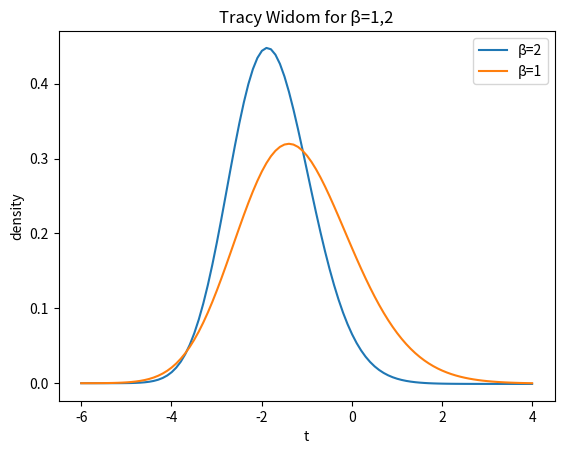

Write Python code to recreate this figure.
from sympy import *
import numpy as np
from sympy import symbols, Function, integrate, diff
from scipy.special import airy
from scipy.integrate import solve_ivp, quad
import matplotlib.pyplot as plt
import seaborn as sns
import random


np.random.seed(140)
random.seed(140)

# Definition of I(t)
t, x = symbols("t x")
q = Function("q")
I = integrate((x-t)*q(x)**2, (x, t, oo))

# I'(t)
I_prime = diff(integrate((x-t)*q(x)**2, (x, t, oo)), t)

# I''(t)
I_prime2 = diff(integrate((x-t)*q(x)**2, (x, t, oo)), t, 2)

J = integrate(q(x), (x, t, oo))

def f(t, y):
    d0 = y[1]
    d1 = t*y[0]+2*y[0]**3
    d2 = y[3]
    d3 = y[0]**2
    d4 = -y[0]
    return np.array([d0, d1, d2, d3, d4])

t0 = 4
tf = -6

y0_0 = airy(t0)[0]
y0_1 = airy(t0)[1]
y0_2 = quad(lambda x: (x-t0)*airy(x)[0]**2, t0, np.inf)[0]
y0_3 = airy(t0)[0]
y0_4 = quad(lambda x: airy(x)[0], t0, np.inf)[0]
y0 = np.array([y0_0, y0_1, y0_2, y0_3, y0_4])


sol = solve_ivp(f, (t0, tf) ,y0, max_step=.1)
F2 = np.exp(-sol.y[2])
f2 = -sol.y[3] * F2
F1 = np.sqrt(F2 * np.exp(-sol.y[4]))
f1 = 1/(2*F1)*(f2+sol.y[0]*F2)*np.exp(-sol.y[4])




plt.plot(sol.t, f2, label="β=2")
plt.plot(sol.t, f1, label="β=1")
plt.xlabel("t")
plt.ylabel("density")
plt.title("Tracy Widom for β=1,2")
plt.legend()
plt.show()
